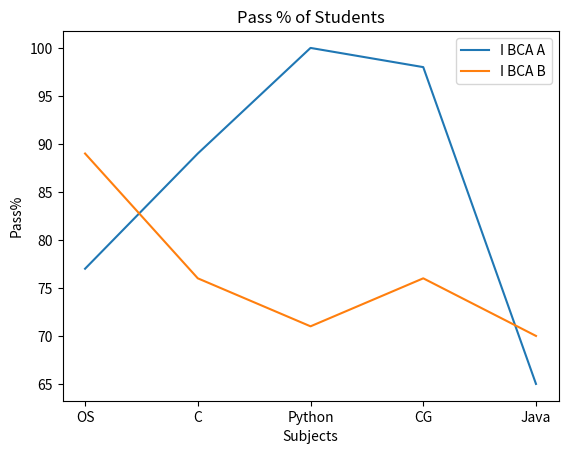

The script that saved this image:
import matplotlib.pyplot as p
ppA=[77,89,100,98,65]
ppB=[89,76,71,76,70]
sub=["OS","C","Python","CG","Java"]
p.xlabel("Subjects")
p.ylabel("Pass%")
p.title("Pass % of Students")
p.plot(sub,ppA,label="I BCA A")
p.plot(sub,ppB,label="I BCA B")
p.legend()
p.show()

